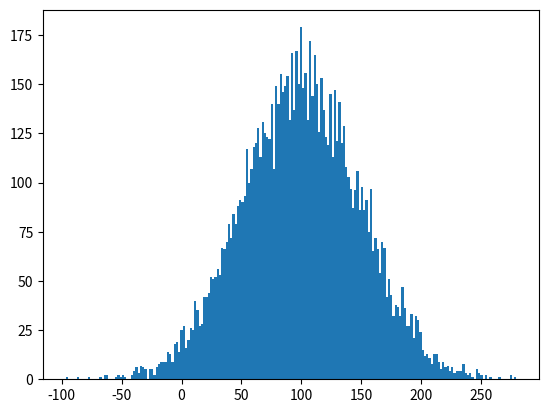

This figure's Python source:
#!/usr/bin/env python3
# -*- coding: utf-8 -*-
"""
Created on Thu Apr 22 21:59:29 2021

[redacted]
"""
import random
import matplotlib.pyplot as plt

ra = random.randint(0, 5)
print(ra)

list_ = [1, "a", 44, "b"]
ra = random.choice(list_)
print(ra)

print(random.random())

# gouss
print(random.gauss(100, 50))

ran = []
for i in range(10000):
    c = random.gauss(100, 50)
    ran.append(c)

plt.hist(ran, bins=200)
plt.show()
